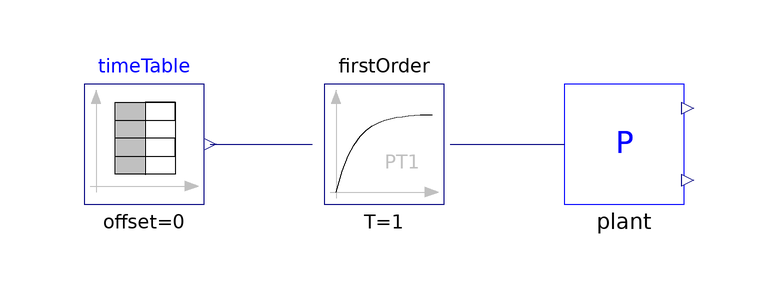

The component connection diagram of the Modelica model below, drawn from its own Placement and Line annotations.

model CC0D_WarmStartUpTransient
        "Simulates the entire warm start-up transient"
      //Real u = plant.load;
      //Real cost(start=0,fixed=true);
        Plants.CC0D_WarmStartUp plant
          annotation (Placement(transformation(extent={{0,0},{20,20}}, rotation=
                 0)));
        Blocks.Continuous.FirstOrder firstOrder
          annotation (Placement(transformation(extent={{-40,0},{-20,20}},
                rotation=0)));
        Modelica.Blocks.Sources.TimeTable timeTable(table=[0,0.15; 6000,1;
              10000,1])
          annotation (Placement(transformation(extent={{-80,0},{-60,20}})));
      equation
      // der(cost) = 1*((plant.p-7.57e6)/1e6)^2 + (plant.load-1)^2;
        connect(firstOrder.y, plant.load)                       annotation (Line(
              points={{-19,10},{0,10}},                                  color=
                {0,0,127}));
        connect(timeTable.y, firstOrder.u) annotation (Line(
            points={{-59,10},{-42,10}},
            color={0,0,127},
            smooth=Smooth.None));
        annotation (Diagram(graphics),
          experiment(StopTime=10000, Tolerance=1e-006),
          experimentSetupOutput);
      end CC0D_WarmStartUpTransient;